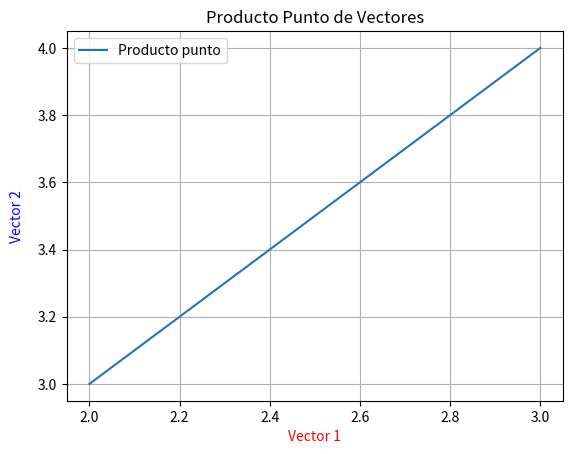

Recreate this plot in Python.
import numpy as np
import matplotlib.pyplot as plt

a = np.array([(1, 2, 3), (4, 5, 6)])
b = np.array([1, 2, 3])

"""
[redacted]
Fecha: 2023-07-18
Descripcion: Este programa es para aprender a usar la libreria de numpy para empezar análisis de datos

[redacted]
Practica: 1
"""

print("Matriz a 2D")
print(a)
print()
print("Matriz b 1D")
print(b)
print()

print("Raiz cuadrada de b")
print(np.sqrt(b))
print("Exponencial de b")
print(np.exp(b))
print()

# Esto es para ver las dimensiones de los arreglos
print("Dimensiones de los arreglos")
print(a.shape)  # en este caso es una matriz de 2x3 lo que devuelve (2,3)
print(b.shape)
print()

# en este caso vamos a dividir las matrices
print("Division de matrices")
g = np.divide(a, b)
print(g)
print()

# Ahora vamos a multiplicar las matrices
print("Multiplicacion de matrices")
h = np.multiply(a, b)
print(h)

# Producto punto con visualización de matrices gráficamente
print("Producto punto con vectores graficamente")
vector1 = np.array([2, 3])
vector2 = np.array([3, 4])

# Producto punto
vProductoPunto = np.dot(vector1, vector2)
print("Producto punto con dot:", vProductoPunto)

# Visualización de vectores gráficamente
plt.plot(vector1, vector2, label="Producto punto")
plt.xlabel("Vector 1", color="red")
plt.ylabel("Vector 2", color="blue", labelpad=10)
plt.title("Producto Punto de Vectores")
plt.legend()
plt.grid(True)
plt.show()
